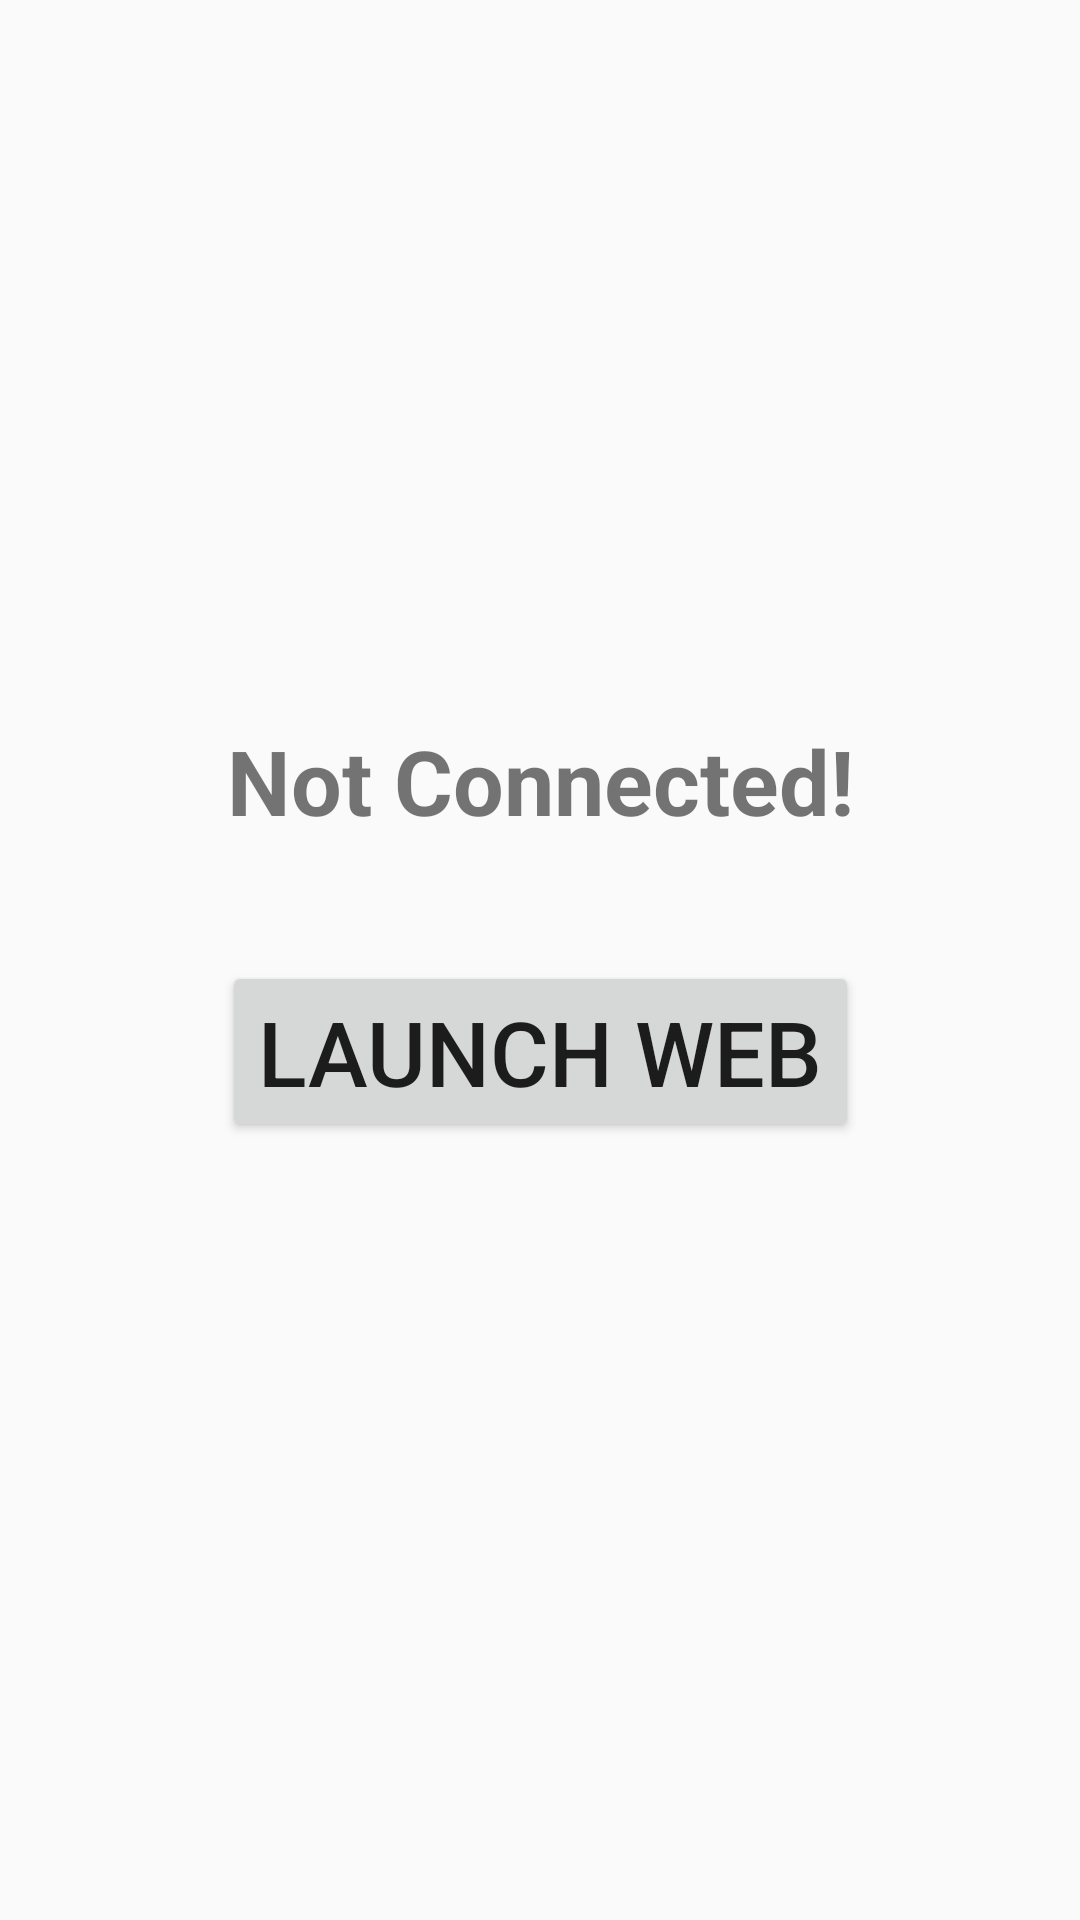

Write the Android layout XML for this screen, with the resource values it uses.
<!-- AndroidManifest.xml: application theme AppTheme -->
<!-- res/layout/activity_main.xml -->
<?xml version="1.0" encoding="utf-8"?>
<androidx.constraintlayout.widget.ConstraintLayout xmlns:android="http://schemas.android.com/apk/res/android"
    xmlns:app="http://schemas.android.com/apk/res-auto"
    xmlns:tools="http://schemas.android.com/tools"
    android:layout_width="match_parent"
    android:layout_height="match_parent"
    tools:context=".MainActivity">

    <TextView
        android:id="@+id/tv_chromium_web_service_status"
        android:layout_width="0dp"
        android:layout_height="wrap_content"
        android:text="Not Connected!"
        android:textAlignment="center"
        android:textSize="30sp"
        android:textStyle="bold"
        app:layout_constraintBottom_toBottomOf="parent"
        app:layout_constraintEnd_toEndOf="parent"
        app:layout_constraintLeft_toLeftOf="parent"
        app:layout_constraintRight_toRightOf="parent"
        app:layout_constraintStart_toStartOf="parent"
        app:layout_constraintTop_toTopOf="parent"
        app:layout_constraintVertical_bias="0.4" />

    <Button
        android:id="@+id/b_launch_web"
        android:layout_width="wrap_content"
        android:layout_height="wrap_content"
        android:layout_marginTop="40dp"
        android:textSize="30sp"
        android:visibility="visible"
        android:text="launch web"
        app:layout_constraintEnd_toEndOf="@+id/tv_chromium_web_service_status"
        app:layout_constraintStart_toStartOf="@+id/tv_chromium_web_service_status"
        app:layout_constraintTop_toBottomOf="@+id/tv_chromium_web_service_status" />

</androidx.constraintlayout.widget.ConstraintLayout>
<!-- resources referenced by this layout -->
<resources>
  <style name="AppTheme" parent="Theme.AppCompat.Light.DarkActionBar">
          
          <item name="colorPrimary">@color/colorPrimary</item>
          <item name="colorPrimaryDark">@color/colorPrimaryDark</item>
          <item name="android:navigationBarColor">@color/colorPrimary</item>
          <item name="colorAccent">@color/colorAccent</item>
      </style>
  <color name="colorPrimary">#6200EE</color>
  <color name="colorPrimaryDark">#3700B3</color>
  <color name="colorAccent">#03DAC5</color>
</resources>
